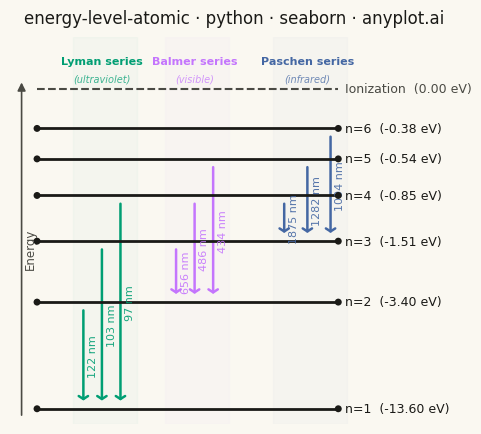

This figure's Python source:
"""anyplot.ai
energy-level-atomic: Atomic Energy Level Diagram
Library: seaborn 0.13.2 | Python 3.13.13
Quality: 83/100 | Updated: 2026-05-30
"""

import os

import matplotlib.pyplot as plt
import pandas as pd
import seaborn as sns


# Theme tokens
THEME = os.getenv("ANYPLOT_THEME", "light")
PAGE_BG = "#FAF8F1" if THEME == "light" else "#1A1A17"
ELEVATED_BG = "#FFFDF6" if THEME == "light" else "#242420"
INK = "#1A1A17" if THEME == "light" else "#F0EFE8"
INK_SOFT = "#4A4A44" if THEME == "light" else "#B8B7B0"

# Imprint palette — canonical order, first series always #009E73
IMPRINT_PALETTE = ["#009E73", "#C475FD", "#4467A3", "#BD8233", "#AE3030", "#2ABCCD", "#954477", "#99B314"]

# Seaborn theme — theme-adaptive chrome
sns.set_theme(
    style="ticks",
    rc={
        "figure.facecolor": PAGE_BG,
        "axes.facecolor": PAGE_BG,
        "axes.edgecolor": INK_SOFT,
        "axes.labelcolor": INK,
        "text.color": INK,
        "xtick.color": INK_SOFT,
        "ytick.color": INK_SOFT,
        "grid.color": INK,
        "grid.alpha": 0.15,
        "legend.facecolor": ELEVATED_BG,
        "legend.edgecolor": INK_SOFT,
    },
)

# Data — hydrogen atom energy levels E_n = -13.6 / n² eV
energy_values = {"n=1": -13.60, "n=2": -3.40, "n=3": -1.51, "n=4": -0.85, "n=5": -0.54, "n=6": -0.38}

# Nonlinear visual y-positions so upper converging levels remain readable
visual_y = {"n=1": 0.0, "n=2": 3.5, "n=3": 5.5, "n=4": 7.0, "n=5": 8.2, "n=6": 9.2}
ionization_y = 10.5

# Spectral series transitions (upper → lower = emission)
transition_data = [
    ("n=2", "n=1", "Lyman", 122),
    ("n=3", "n=1", "Lyman", 103),
    ("n=4", "n=1", "Lyman", 97),
    ("n=3", "n=2", "Balmer", 656),
    ("n=4", "n=2", "Balmer", 486),
    ("n=5", "n=2", "Balmer", 434),
    ("n=4", "n=3", "Paschen", 1875),
    ("n=5", "n=3", "Paschen", 1282),
    ("n=6", "n=3", "Paschen", 1094),
]

transition_df = pd.DataFrame(transition_data, columns=["upper", "lower", "series", "wavelength_nm"])
transition_df["y_top"] = transition_df["upper"].map(visual_y)
transition_df["y_bot"] = transition_df["lower"].map(visual_y)

# Series colors from Imprint palette — CVD-safe canonical order
series_names = ["Lyman", "Balmer", "Paschen"]
series_colors = {
    "Lyman": IMPRINT_PALETTE[0],  # #009E73 — Imprint position 1
    "Balmer": IMPRINT_PALETTE[1],  # #C475FD — Imprint position 2
    "Paschen": IMPRINT_PALETTE[2],  # #4467A3 — Imprint position 3
}

# Subtle background column tints — seaborn palette functions (light/dark adaptive)
series_bg = {}
for name, color in series_colors.items():
    if THEME == "light":
        series_bg[name] = sns.light_palette(color, n_colors=8)[1]
    else:
        series_bg[name] = sns.dark_palette(color, n_colors=8, reverse=True)[1]

# X column positions; Paschen shifted right to give Balmer/Paschen headers breathing room
series_x_base = {"Lyman": 0.18, "Balmer": 0.42, "Paschen": 0.70}
col_spacing = {"Lyman": 0.048, "Balmer": 0.048, "Paschen": 0.060}

for series in series_names:
    mask = transition_df["series"] == series
    sp = col_spacing[series]
    transition_df.loc[mask, "x_pos"] = [series_x_base[series] + i * sp for i in range(mask.sum())]

# Figure — canvas: 3200 × 1800 px (16:9 landscape)
fig, ax = plt.subplots(figsize=(8, 4.5), dpi=400, facecolor=PAGE_BG)
ax.set_facecolor(PAGE_BG)
# Reserve right margin for energy value labels (clip_on=False text extends here)
fig.subplots_adjust(left=0.04, right=0.60, top=0.90, bottom=0.04)

line_xmin, line_xmax = 0.06, 0.84

# Background column tints
for series in series_names:
    x_base = series_x_base[series]
    sp = col_spacing[series]
    n_trans = (transition_df["series"] == series).sum()
    band_left = x_base - 0.028
    band_right = x_base + (n_trans - 1) * sp + 0.042
    alpha = 0.12 if THEME == "light" else 0.10
    ax.axvspan(band_left, band_right, alpha=alpha, color=series_bg[series], zorder=0)

# Energy level lines via sns.lineplot (DataFrame-driven)
level_rows = []
for label, y_pos in visual_y.items():
    level_rows += [{"x": line_xmin, "y": y_pos, "level": label}, {"x": line_xmax, "y": y_pos, "level": label}]
level_df = pd.DataFrame(level_rows)

sns.lineplot(
    data=level_df, x="x", y="y", units="level", estimator=None, color=INK, linewidth=2.0, ax=ax, legend=False, zorder=3
)

# Level endpoints via sns.scatterplot
sns.scatterplot(data=level_df, x="x", y="y", color=INK, s=25, zorder=4, ax=ax, legend=False, edgecolor="none")

# Energy value labels — clip_on=False so text extends into right margin
for label, y_pos in visual_y.items():
    energy = energy_values[label]
    ax.text(
        line_xmax + 0.018,
        y_pos,
        f"{label}  ({energy:.2f} eV)",
        fontsize=9,
        va="center",
        ha="left",
        color=INK,
        fontweight="medium",
        clip_on=False,
    )

# Ionization limit (dashed reference line)
ax.hlines(ionization_y, line_xmin, line_xmax, colors=INK_SOFT, linewidth=1.5, linestyles="dashed", zorder=3)
ax.text(
    line_xmax + 0.018,
    ionization_y,
    "Ionization  (0.00 eV)",
    fontsize=9,
    va="center",
    ha="left",
    color=INK_SOFT,
    fontweight="medium",
    clip_on=False,
)

# Transition arrows (emission: downward)
gap = 0.18
for _, row in transition_df.iterrows():
    color = series_colors[row["series"]]
    ax.annotate(
        "",
        xy=(row["x_pos"], row["y_bot"] + gap),
        xytext=(row["x_pos"], row["y_top"] - gap),
        arrowprops={"arrowstyle": "->,head_width=0.28,head_length=0.18", "color": color, "linewidth": 1.8},
        zorder=2,
    )
    mid_y = (row["y_top"] + row["y_bot"]) / 2
    ax.text(
        row["x_pos"] + 0.012,
        mid_y,
        f"{row['wavelength_nm']} nm",
        fontsize=8,
        color=color,
        va="center",
        ha="left",
        rotation=90,
        alpha=0.9,
    )

# Series labels and spectral region subtitles
spectral_regions = {"Lyman": "ultraviolet", "Balmer": "visible", "Paschen": "infrared"}
for series in series_names:
    x_base = series_x_base[series]
    sp = col_spacing[series]
    n_trans = (transition_df["series"] == series).sum()
    x_center = x_base + sp * (n_trans - 1) / 2
    color = series_colors[series]
    ax.text(x_center, ionization_y + 0.82, f"{series} series", fontsize=8, fontweight="bold", ha="center", color=color)
    ax.text(
        x_center,
        ionization_y + 0.22,
        f"({spectral_regions[series]})",
        fontsize=7,
        ha="center",
        color=color,
        alpha=0.75,
        style="italic",
    )

# Energy direction arrow (left margin indicator)
ax.annotate(
    "", xy=(0.02, 10.8), xytext=(0.02, -0.3), arrowprops={"arrowstyle": "-|>", "color": INK_SOFT, "linewidth": 1.2}
)
ax.text(0.027, 5.25, "Energy", fontsize=8.5, rotation=90, va="center", ha="left", color=INK_SOFT)

# Axes cleanup
ax.set_xlim(-0.01, 1.15)
ax.set_ylim(-0.5, 12.2)

title = "energy-level-atomic · python · seaborn · anyplot.ai"
ax.set_title(title, fontsize=12, fontweight="medium", pad=10, color=INK)
ax.set_xticks([])
ax.set_yticks([])
ax.set_xlabel("")
ax.set_ylabel("")
sns.despine(ax=ax, left=True, bottom=True)

# Save — no bbox_inches so canvas stays at exactly 3200 × 1800
plt.savefig(f"plot-{THEME}.png", dpi=400, facecolor=PAGE_BG)
